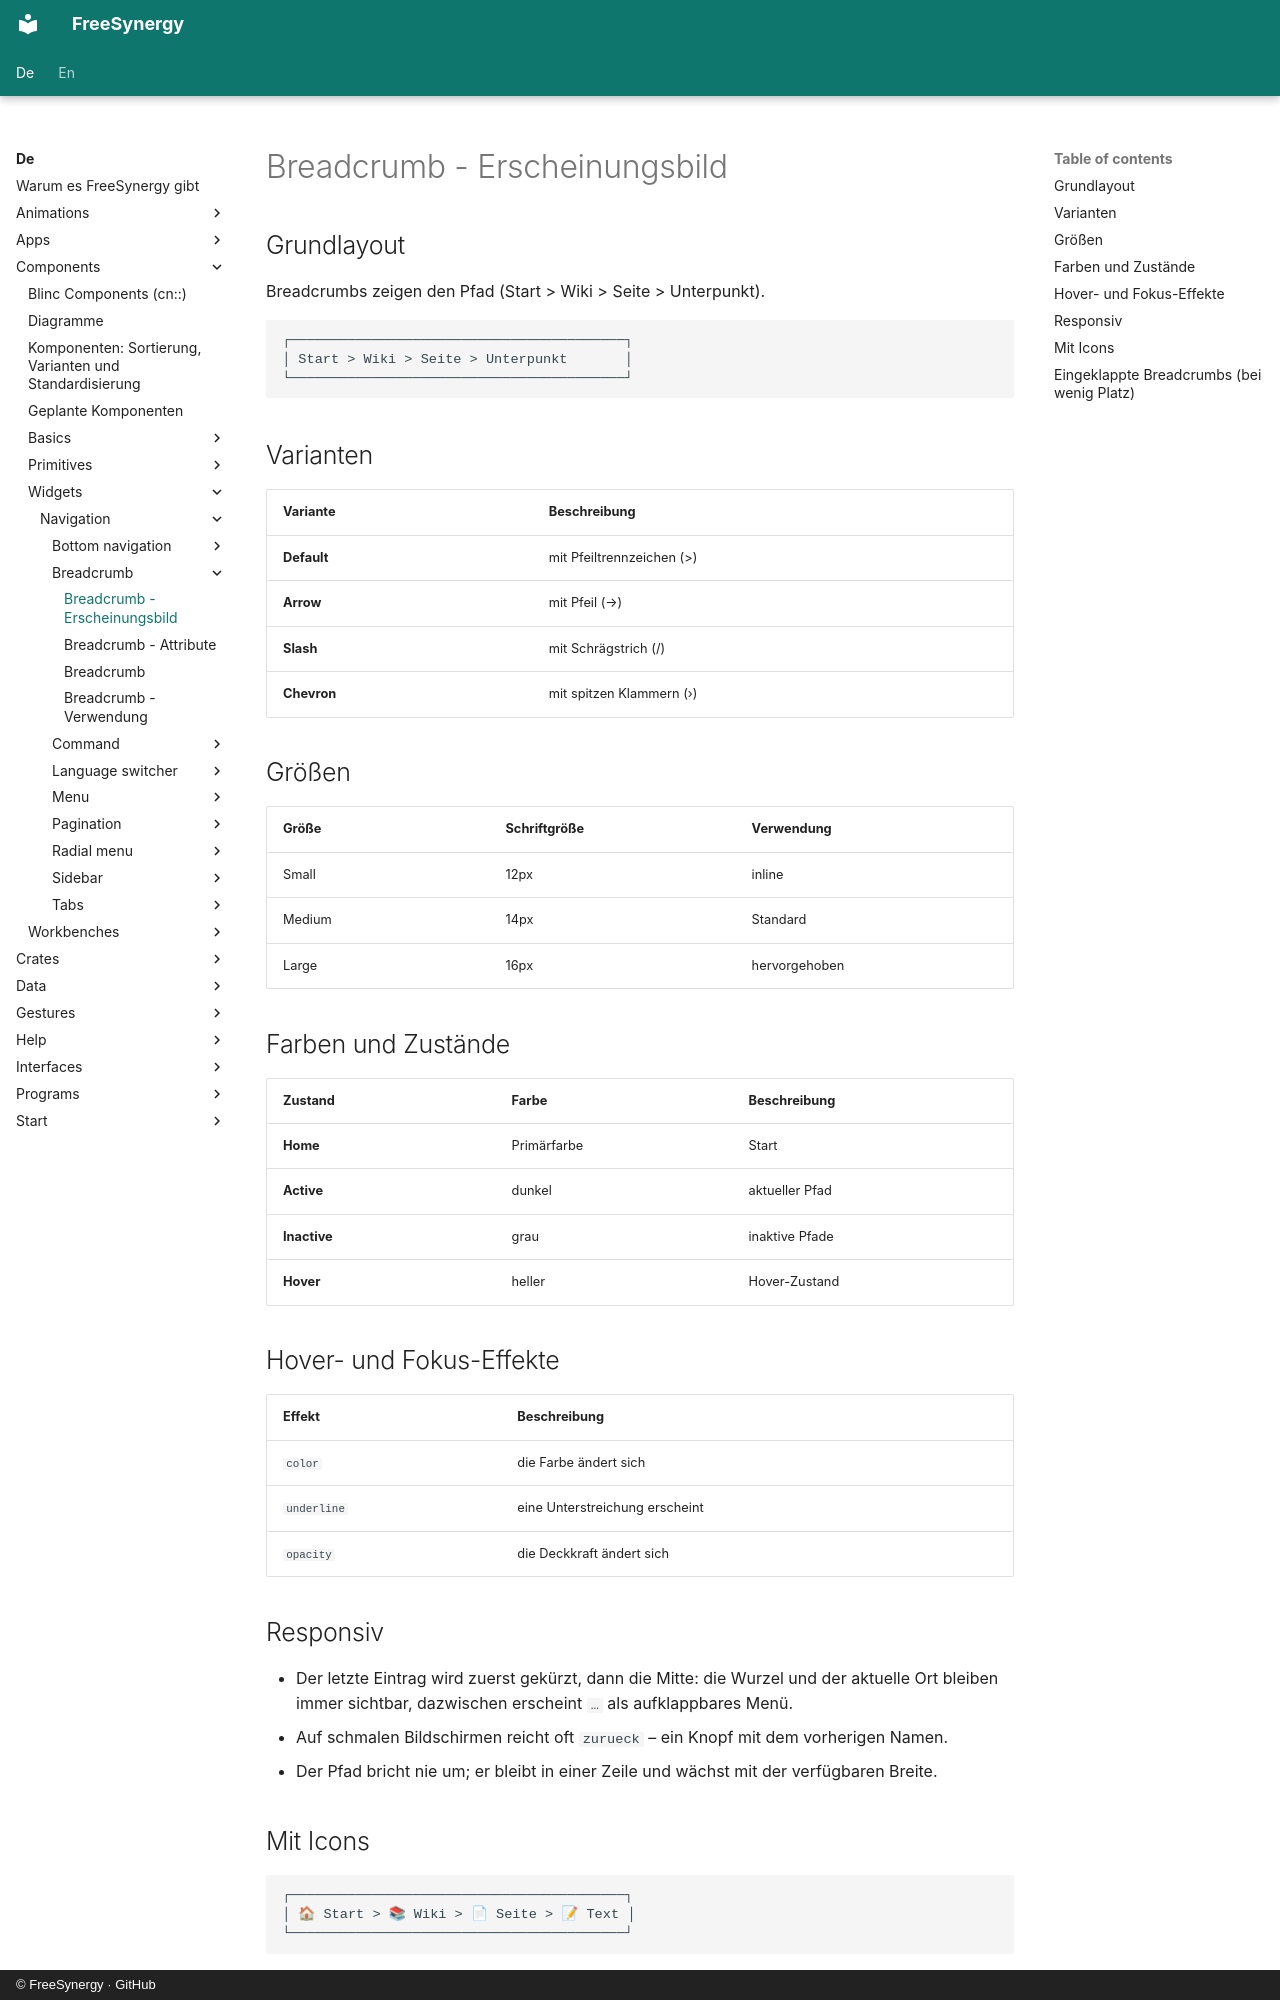

repository: FreeSynergy/fs-documentation · page: de/components/widgets/navigation/breadcrumb/appearance/index.html · generator: mkdocs · copyright: © FreeSynergy · GitHub

# Breadcrumb - Erscheinungsbild

## Grundlayout
Breadcrumbs zeigen den Pfad (Start > Wiki > Seite > Unterpunkt).

```
┌─────────────────────────────────────────┐
│ Start > Wiki > Seite > Unterpunkt       │
└─────────────────────────────────────────┘
```

## Varianten

| Variante | Beschreibung |
| --------- | -------------- |
| **Default** | mit Pfeiltrennzeichen (>) |
| **Arrow** | mit Pfeil (→) |
| **Slash** | mit Schrägstrich (/) |
| **Chevron** | mit spitzen Klammern (›) |

## Größen

| Größe | Schriftgröße | Verwendung |
| ------- | ------------- | ------------ |
| Small | 12px | inline |
| Medium | 14px | Standard |
| Large | 16px | hervorgehoben |

## Farben und Zustände

| Zustand | Farbe | Beschreibung |
| -------- | ------- | -------------- |
| **Home** | Primärfarbe | Start |
| **Active** | dunkel | aktueller Pfad |
| **Inactive** | grau | inaktive Pfade |
| **Hover** | heller | Hover-Zustand |

## Hover- und Fokus-Effekte

| Effekt | Beschreibung |
| -------- | -------------- |
| `color` | die Farbe ändert sich |
| `underline` | eine Unterstreichung erscheint |
| `opacity` | die Deckkraft ändert sich |

## Responsiv

- Der letzte Eintrag wird zuerst gekürzt, dann die Mitte: die Wurzel und der aktuelle Ort
  bleiben immer sichtbar, dazwischen erscheint `…` als aufklappbares Menü.
- Auf schmalen Bildschirmen reicht oft `zurueck` – ein Knopf mit dem vorherigen Namen.
- Der Pfad bricht nie um; er bleibt in einer Zeile und wächst mit der verfügbaren Breite.

## Mit Icons

```
┌─────────────────────────────────────────┐
│ 🏠 Start > 📚 Wiki > 📄 Seite > 📝 Text │
└─────────────────────────────────────────┘
```
